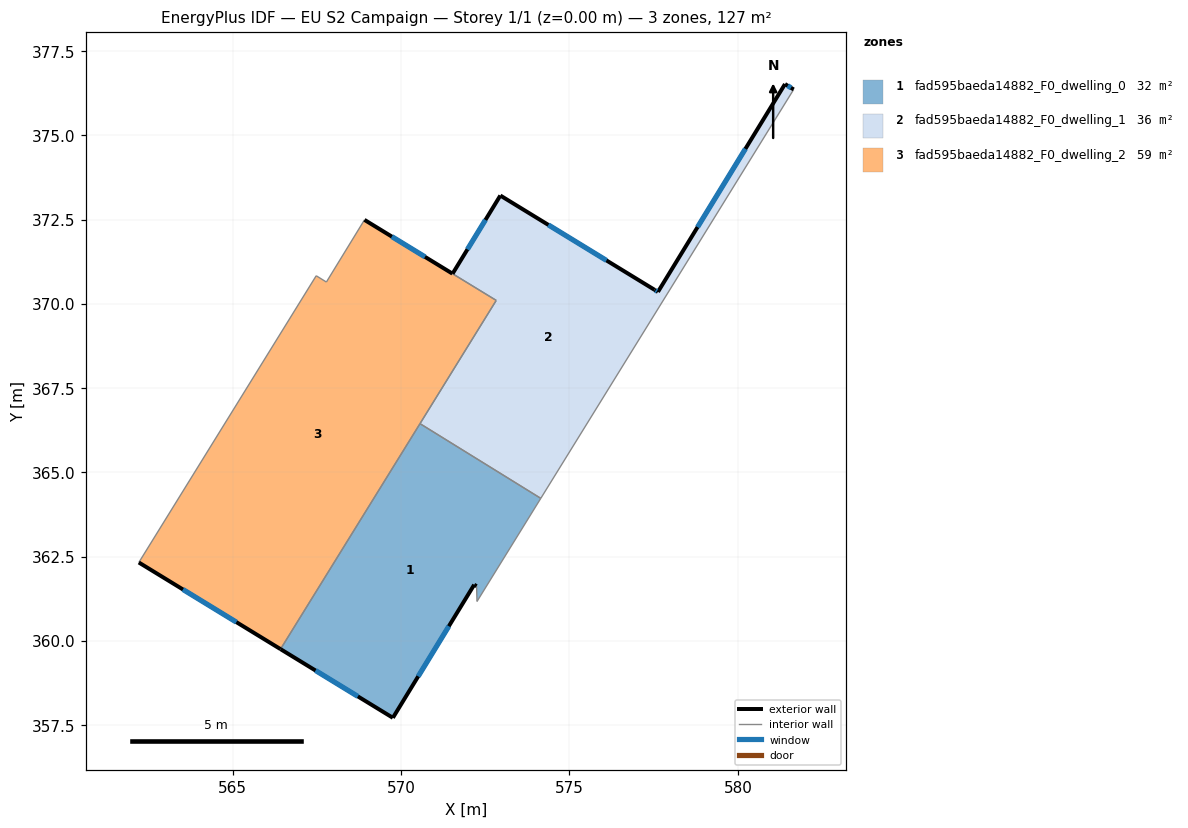
=== STOREY PLAN SPEC (per zone: floor XY polygon, exterior-wall plan segments, windows/doors) ===
zone 1: fad595baeda14882_F0_dwelling_0  (31.7 m²)
  floor: (574.15, 364.23) (572.26, 361.17) (572.24, 361.62) (572.17, 361.67) (569.76, 357.72) (566.43, 359.75) (570.56, 366.45)
  exterior wall: (572.17, 361.67) – (572.24, 361.62)  [0.1 m]
  exterior wall: (569.76, 357.72) – (572.17, 361.67)  [4.6 m]
    window: (570.51, 358.95) – (571.42, 360.43)  [2.0 m²]
  exterior wall: (566.43, 359.75) – (569.76, 357.72)  [3.9 m]
    window: (567.46, 359.12) – (568.72, 358.35)  [1.7 m²]
  interior walls: 4
zone 2: fad595baeda14882_F0_dwelling_1  (35.8 m²)
  floor: (581.65, 376.36) (574.15, 364.23) (570.56, 366.45) (572.83, 370.10) (571.64, 370.83) (571.53, 370.89) (572.95, 373.21) (577.52, 370.42) (577.62, 370.36) (581.40, 376.52)
  exterior wall: (581.65, 376.36) – (581.40, 376.52)  [0.3 m]
    window: (581.57, 376.41) – (581.48, 376.47)  [0.1 m²]
  exterior wall: (572.95, 373.21) – (571.53, 370.89)  [2.7 m]
    window: (572.51, 372.49) – (571.97, 371.62)  [1.2 m²]
  exterior wall: (577.52, 370.42) – (572.95, 373.21)  [5.4 m]
    window: (576.10, 371.29) – (574.37, 372.34)  [2.3 m²]
  exterior wall: (577.62, 370.36) – (577.52, 370.42)  [0.1 m]
    window: (577.59, 370.37) – (577.55, 370.40)  [0.1 m²]
  exterior wall: (581.40, 376.52) – (577.62, 370.36)  [7.2 m]
    window: (580.22, 374.60) – (578.80, 372.28)  [3.1 m²]
  interior walls: 4
zone 3: fad595baeda14882_F0_dwelling_2  (59.2 m²)
  floor: (571.53, 370.90) (572.82, 370.10) (566.42, 359.75) (562.22, 362.33) (567.48, 370.83) (567.79, 370.65) (568.92, 372.49)
  exterior wall: (562.22, 362.33) – (566.43, 359.75)  [4.9 m]
    window: (563.53, 361.52) – (565.11, 360.56)  [2.1 m²]
  exterior wall: (571.53, 370.90) – (568.92, 372.49)  [3.1 m]
    window: (570.71, 371.39) – (569.73, 372.00)  [1.3 m²]
  interior walls: 6

=== DERIVED (storey summary) ===
Building: EU S2 Campaign
Storey: 1 of 1  (floor level z = 0.00 m)
Storey gross floor area: 126.7 m²
Zones on this storey: 3
  - fad595baeda14882_F0_dwelling_0: floor 31.7 m²; exterior wall 8.6 m (25.9 m²); 2 window(s) 3.6 m²; WWR 14.1%
  - fad595baeda14882_F0_dwelling_1: floor 35.8 m²; exterior wall 15.7 m (47.2 m²); 5 window(s) 6.7 m²; WWR 14.2%
  - fad595baeda14882_F0_dwelling_2: floor 59.2 m²; exterior wall 8.0 m (24.0 m²); 2 window(s) 3.4 m²; WWR 14.2%
Zone adjacency (shared interzone walls):
  - fad595baeda14882_F0_dwelling_0 ↔ fad595baeda14882_F0_dwelling_1
  - fad595baeda14882_F0_dwelling_0 ↔ fad595baeda14882_F0_dwelling_2
  - fad595baeda14882_F0_dwelling_1 ↔ fad595baeda14882_F0_dwelling_2